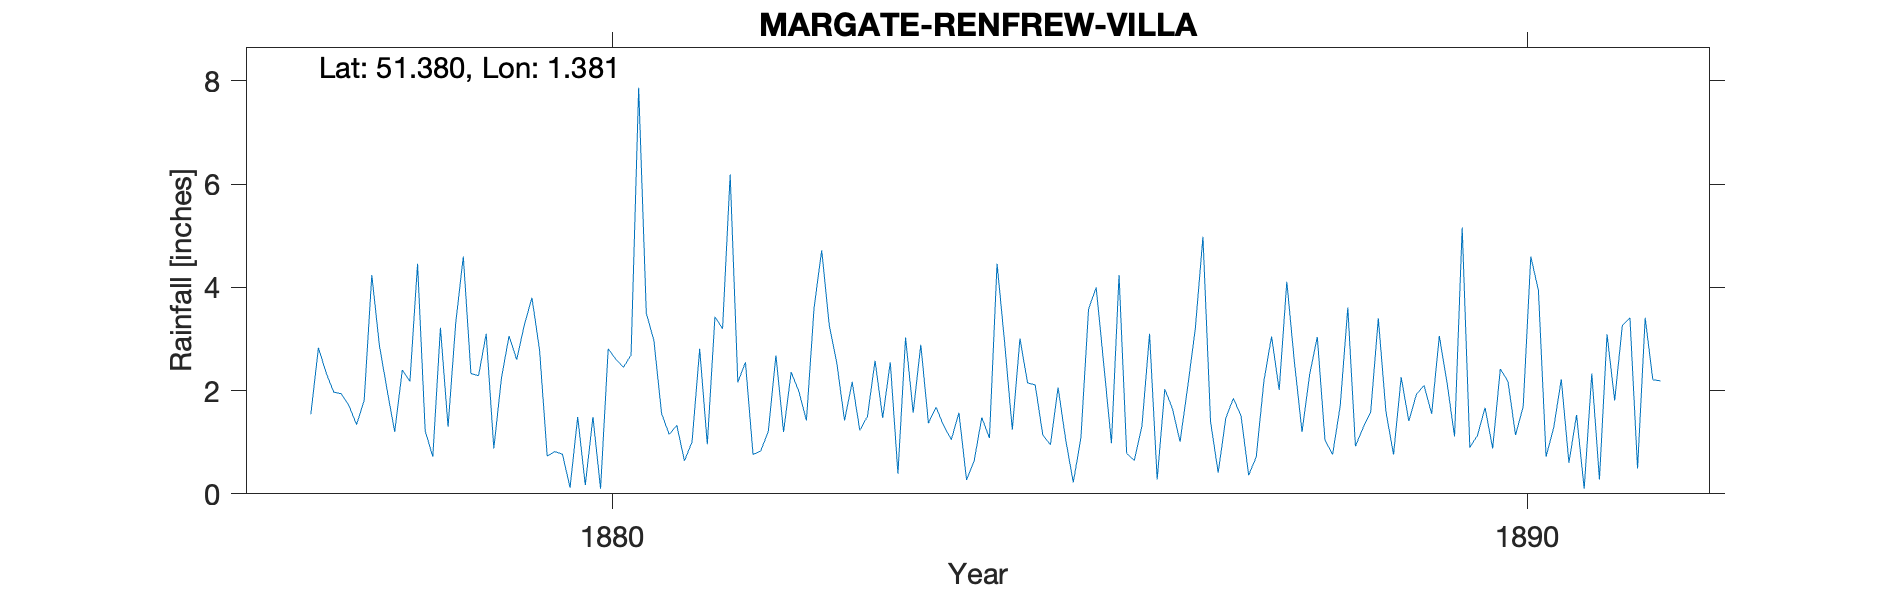

The data file committed next to this chart (first rows):
MARGATE-RENFREW-VILLA, , , , , , , , , , , , , , , , , , , , , , , 
Grid ref, TR354700, Long, 1.381, Lat, 51.38, Elevation, 50, ft, , , , , , , , , , , , , , , 
Station no, RR6924, , , , , , , , , , , , , , , , , , , , , , 
, 1870, 1871, 1872, 1873, 1874, 1875, 1876, 1877, 1878, 1879, 1880, 1881, 1882, 1883, 1884, 1885, 1886, 1887, 1888, 1889, 1890, 1891, 1892
January, , , , , , , , , 2.02, 2.29, 0.12, 1.56, 0.76, 1.42, 1.68, 2.15, 4.24, 1.4, 1.2, 0.76, 1.67, 1.53, 
February, , , , , , , , , 1.2, 3.1, 1.49, 1.15, 0.83, 2.17, 1.32, 2.11, 0.78, 0.41, 2.32, 2.26, 0.88, 0.1, 
March, , , , , , , , 1.54, 2.4, 0.88, 0.17, 1.33, 1.21, 1.23, 1.05, 1.14, 0.65, 1.47, 3.04, 1.41, 2.42, 2.33, 
April, , , , , , , , 2.83, 2.18, 2.24, 1.49, 0.64, 2.68, 1.5, 1.57, 0.95, 1.31, 1.85, 1.05, 1.93, 2.18, 0.28, 
May, , , , , , , , 2.35, 4.46, 3.06, 0.1, 1.01, 1.2, 2.58, 0.27, 2.06, 3.1, 1.51, 0.76, 2.1, 1.14, 3.09, 
June, , , , , , , , 1.97, 1.22, 2.6, 2.81, 2.81, 2.36, 1.47, 0.64, 1.05, 0.28, 0.36, 1.7, 1.55, 1.69, 1.81, 
July, , , , , , , , 1.94, 0.72, 3.27, 2.61, 0.96, 1.99, 2.55, 1.48, 0.22, 2.03, 0.72, 3.61, 3.06, 4.6, 3.26, 
August, , , , , , , , 1.71, 3.22, 3.8, 2.45, 3.43, 1.42, 0.39, 1.08, 1.09, 1.65, 2.19, 0.92, 2.17, 3.94, 3.41, 
September, , , , , , , , 1.34, 1.3, 2.79, 2.69, 3.2, 3.6, 3.03, 4.46, 3.58, 1.01, 3.05, 1.28, 1.11, 0.72, 0.49, 
October, , , , , , , , 1.81, 3.3, 0.73, 7.87, 6.19, 4.72, 1.57, 2.92, 4, 2.07, 2.01, 1.58, 5.16, 1.28, 3.41, 
November, , , , , , , , 4.24, 4.6, 0.82, 3.5, 2.16, 3.26, 2.89, 1.24, 2.5, 3.2, 4.11, 3.4, 0.9, 2.22, 2.21, 
December, , , , , , , , 2.87, 2.33, 0.77, 2.97, 2.55, 2.52, 1.37, 3.01, 0.98, 4.98, 2.55, 1.59, 1.13, 0.6, 2.19, 
Total, , , , , , , , , 28.95, 26.35, 28.27, 26.99, 26.55, 22.17, 20.72, 21.83, 25.3, 21.63, 22.45, 23.54, 23.34, 24.11, 
